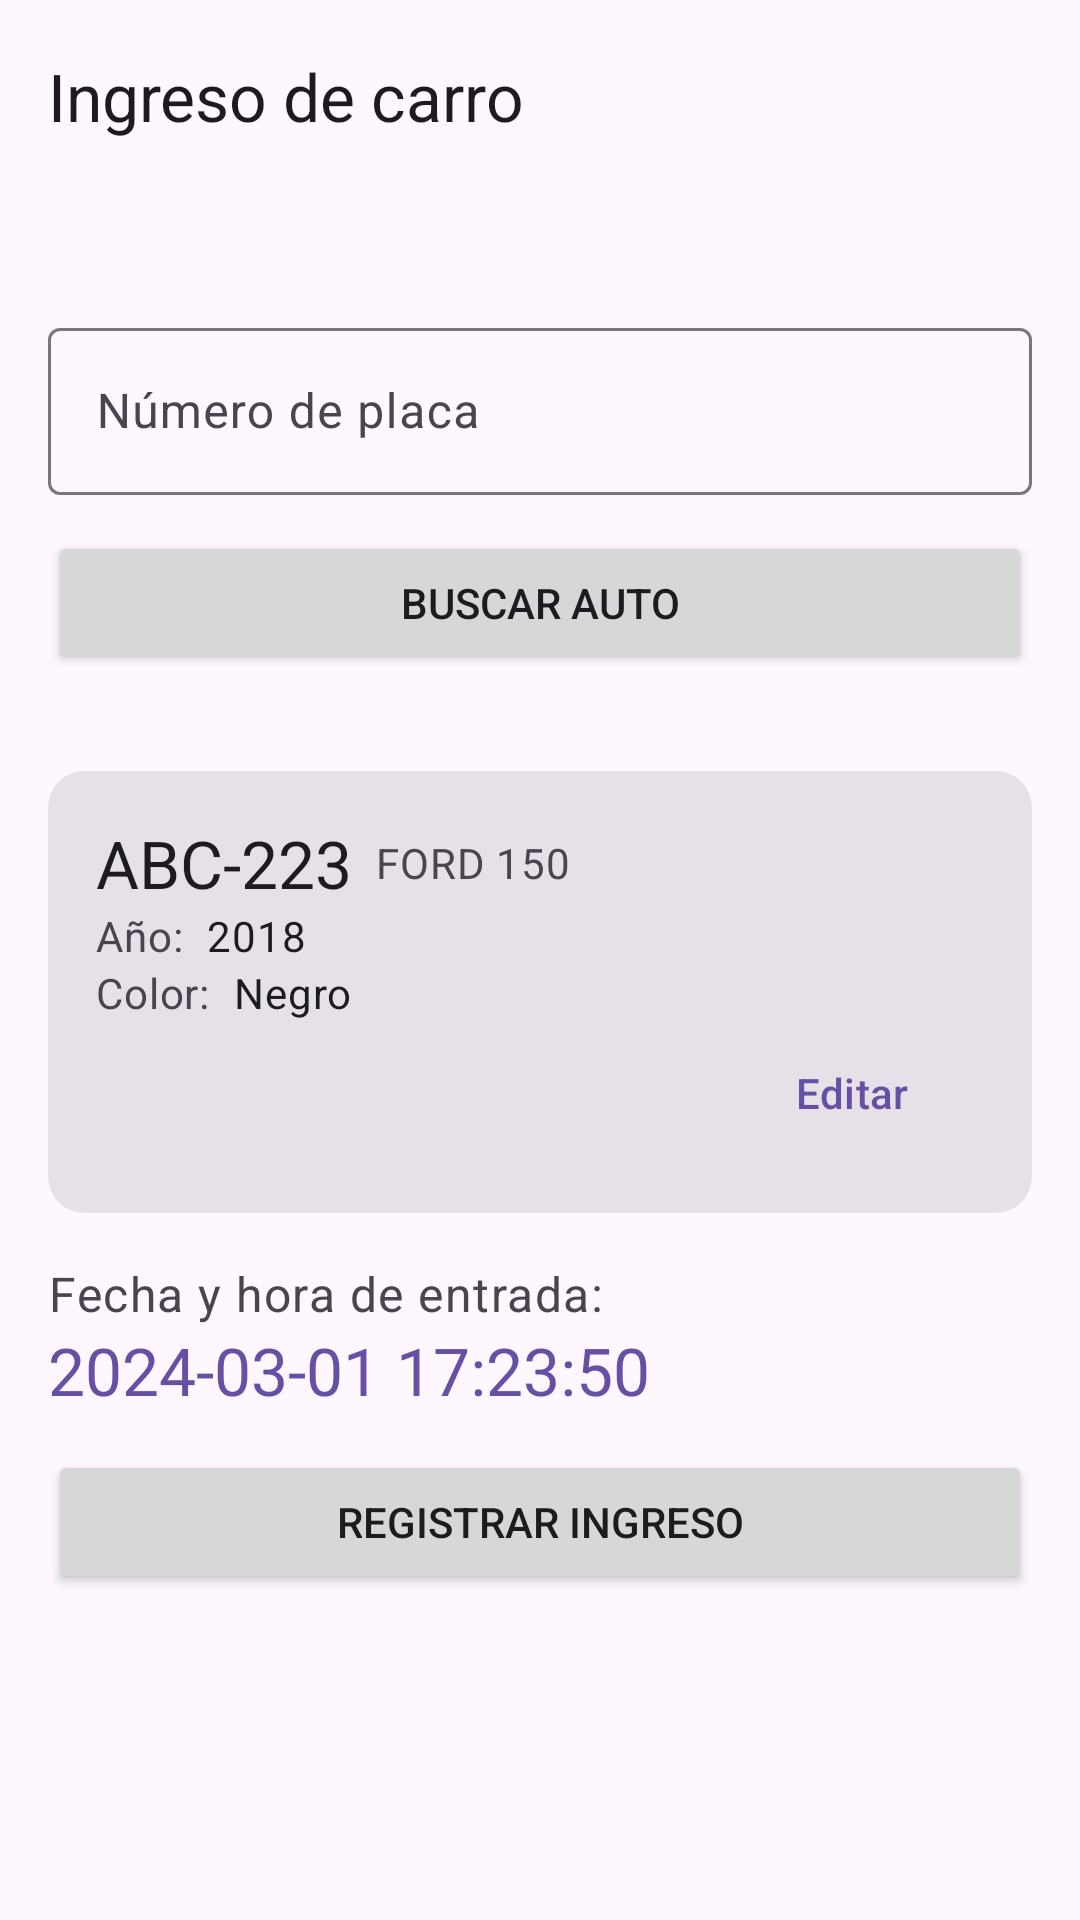

Reconstruct the res/layout file that produces this screen, plus the resources it refers to.
<!-- AndroidManifest.xml: application theme Theme.AppParking -->
<!-- res/layout/activity_register_movement.xml -->
<?xml version="1.0" encoding="utf-8"?>
<androidx.constraintlayout.widget.ConstraintLayout xmlns:android="http://schemas.android.com/apk/res/android"
    xmlns:app="http://schemas.android.com/apk/res-auto"
    xmlns:tools="http://schemas.android.com/tools"
    android:layout_width="match_parent"
    android:layout_height="match_parent"
    tools:context=".RegisterMovement">

    <com.google.android.material.appbar.AppBarLayout
        android:id="@+id/appbar"
        android:layout_width="match_parent"
        android:layout_height="wrap_content"
        app:layout_constraintEnd_toEndOf="parent"
        app:layout_constraintStart_toStartOf="parent"
        app:layout_constraintTop_toTopOf="parent">

        <com.google.android.material.appbar.MaterialToolbar
            android:id="@+id/topAppBar"
            android:layout_width="match_parent"
            android:layout_height="wrap_content"
            android:minHeight="?attr/actionBarSize"
            app:navigationIcon="@drawable/baseline_car_repair_24"
            app:title="Ingreso de carro" />

    </com.google.android.material.appbar.AppBarLayout>

    <LinearLayout
        android:id="@+id/containerForm"
        android:layout_width="match_parent"
        android:layout_height="wrap_content"
        android:layout_marginTop="24dp"
        android:orientation="vertical"
        android:padding="16dp"
        app:layout_constraintEnd_toEndOf="parent"
        app:layout_constraintStart_toStartOf="parent"
        app:layout_constraintTop_toBottomOf="@+id/appbar">

        <com.google.android.material.textfield.TextInputLayout
            android:id="@+id/numeroPlaca"
            android:layout_width="match_parent"
            android:layout_height="wrap_content"
            android:hint="Número de placa">

            <com.google.android.material.textfield.TextInputEditText
                android:id="@+id/txtNumeroPlacaEdit"
                android:layout_width="match_parent"
                android:layout_height="wrap_content" />

        </com.google.android.material.textfield.TextInputLayout>

        <Button
            android:id="@+id/btnSearch"
            android:layout_width="match_parent"
            android:layout_height="wrap_content"
            android:layout_gravity="center"
            android:layout_marginTop="12dp"
            android:text="Buscar auto" />

    </LinearLayout>

    <com.google.android.material.card.MaterialCardView
        android:id="@+id/card"
        android:layout_width="match_parent"
        android:layout_height="wrap_content"
        style="?attr/materialCardViewFilledStyle"
        android:layout_margin="16dp"
        app:layout_constraintTop_toBottomOf="@+id/containerForm">

        <LinearLayout
            android:orientation="vertical"
            android:padding="16dp"
            android:layout_width="match_parent"
            android:layout_height="wrap_content">

            <LinearLayout
                android:gravity="center_vertical"
                android:layout_width="match_parent"
                android:layout_height="wrap_content">

                <TextView
                    android:id="@+id/lbPlateNumber"
                    android:layout_width="wrap_content"
                    android:layout_height="wrap_content"
                    android:textAppearance="?attr/textAppearanceTitleLarge"
                    android:text="ABC-223"/>

                <TextView
                    android:id="@+id/lbModel"
                    android:layout_width="wrap_content"
                    android:layout_height="wrap_content"
                    android:layout_marginLeft="8dp"
                    android:textAppearance="?attr/textAppearanceBodyMedium"
                    android:textColor="?android:attr/textColorSecondary"
                    android:text="FORD 150"/>

            </LinearLayout>

            <LinearLayout
                android:gravity="center_vertical"
                android:layout_width="match_parent"
                android:layout_height="wrap_content">

                <TextView
                    android:layout_width="wrap_content"
                    android:layout_height="wrap_content"
                    android:textAppearance="?attr/textAppearanceBodyMedium"
                    android:textColor="?android:attr/textColorSecondary"
                    android:text="Año:"/>

                <TextView
                    android:id="@+id/lbYear"
                    android:layout_width="wrap_content"
                    android:layout_height="wrap_content"
                    android:layout_marginLeft="8dp"
                    android:textAppearance="?attr/textAppearanceBodyMedium"
                    android:textColor="?android:attr/textColorPrimary"
                    android:text="2018"/>

            </LinearLayout>

            <LinearLayout
                android:gravity="center_vertical"
                android:layout_width="match_parent"
                android:layout_height="wrap_content">

                <TextView
                    android:layout_width="wrap_content"
                    android:layout_height="wrap_content"
                    android:textAppearance="?attr/textAppearanceBodyMedium"
                    android:textColor="?android:attr/textColorSecondary"
                    android:text="Color:"/>

                <TextView
                    android:id="@+id/lbColor"
                    android:layout_width="wrap_content"
                    android:layout_height="wrap_content"
                    android:layout_marginLeft="8dp"
                    android:textAppearance="?attr/textAppearanceBodyMedium"
                    android:textColor="?android:attr/textColorPrimary"
                    android:text="Negro"/>

            </LinearLayout>

            
            <LinearLayout
                android:layout_width="wrap_content"
                android:layout_height="wrap_content"
                android:layout_gravity="end"
                android:orientation="horizontal">

                <com.google.android.material.button.MaterialButton
                    android:id="@+id/btnEditar"
                    android:layout_width="wrap_content"
                    android:layout_height="wrap_content"
                    style="?attr/borderlessButtonStyle"
                    android:text="Editar" />

            </LinearLayout>

        </LinearLayout>

    </com.google.android.material.card.MaterialCardView>

    <LinearLayout
        android:id="@+id/containerDateHour"
        android:layout_width="match_parent"
        android:layout_height="wrap_content"
        android:gravity="center_vertical"
        android:layout_margin="16dp"
        android:orientation="vertical"
        app:layout_constraintEnd_toEndOf="parent"
        app:layout_constraintStart_toStartOf="parent"
        app:layout_constraintTop_toBottomOf="@+id/card">

        <TextView
            android:layout_width="wrap_content"
            android:layout_height="wrap_content"
            android:text="Fecha y hora de entrada:"
            android:textAppearance="?attr/textAppearanceBodyLarge"
            android:textColor="?android:attr/textColorSecondary" />

        <TextView
            android:id="@+id/lbDateHour"
            android:layout_width="wrap_content"
            android:layout_height="wrap_content"
            android:text="2024-03-01 17:23:50"
            android:textAppearance="?attr/textAppearanceTitleLarge"
            android:textColor="?attr/colorPrimary" />

        <Button
            android:id="@+id/btnRegistrarIngreso"
            android:layout_width="match_parent"
            android:layout_height="wrap_content"
            android:layout_gravity="center"
            android:layout_marginTop="12dp"
            android:text="Registrar ingreso" />

    </LinearLayout>


</androidx.constraintlayout.widget.ConstraintLayout>
<!-- resources referenced by this layout -->
<resources>
  <style name="Theme.AppParking" parent="Base.Theme.AppParking" />
  <style name="Base.Theme.AppParking" parent="Theme.Material3.DayNight.NoActionBar">
          
          
      </style>
</resources>
